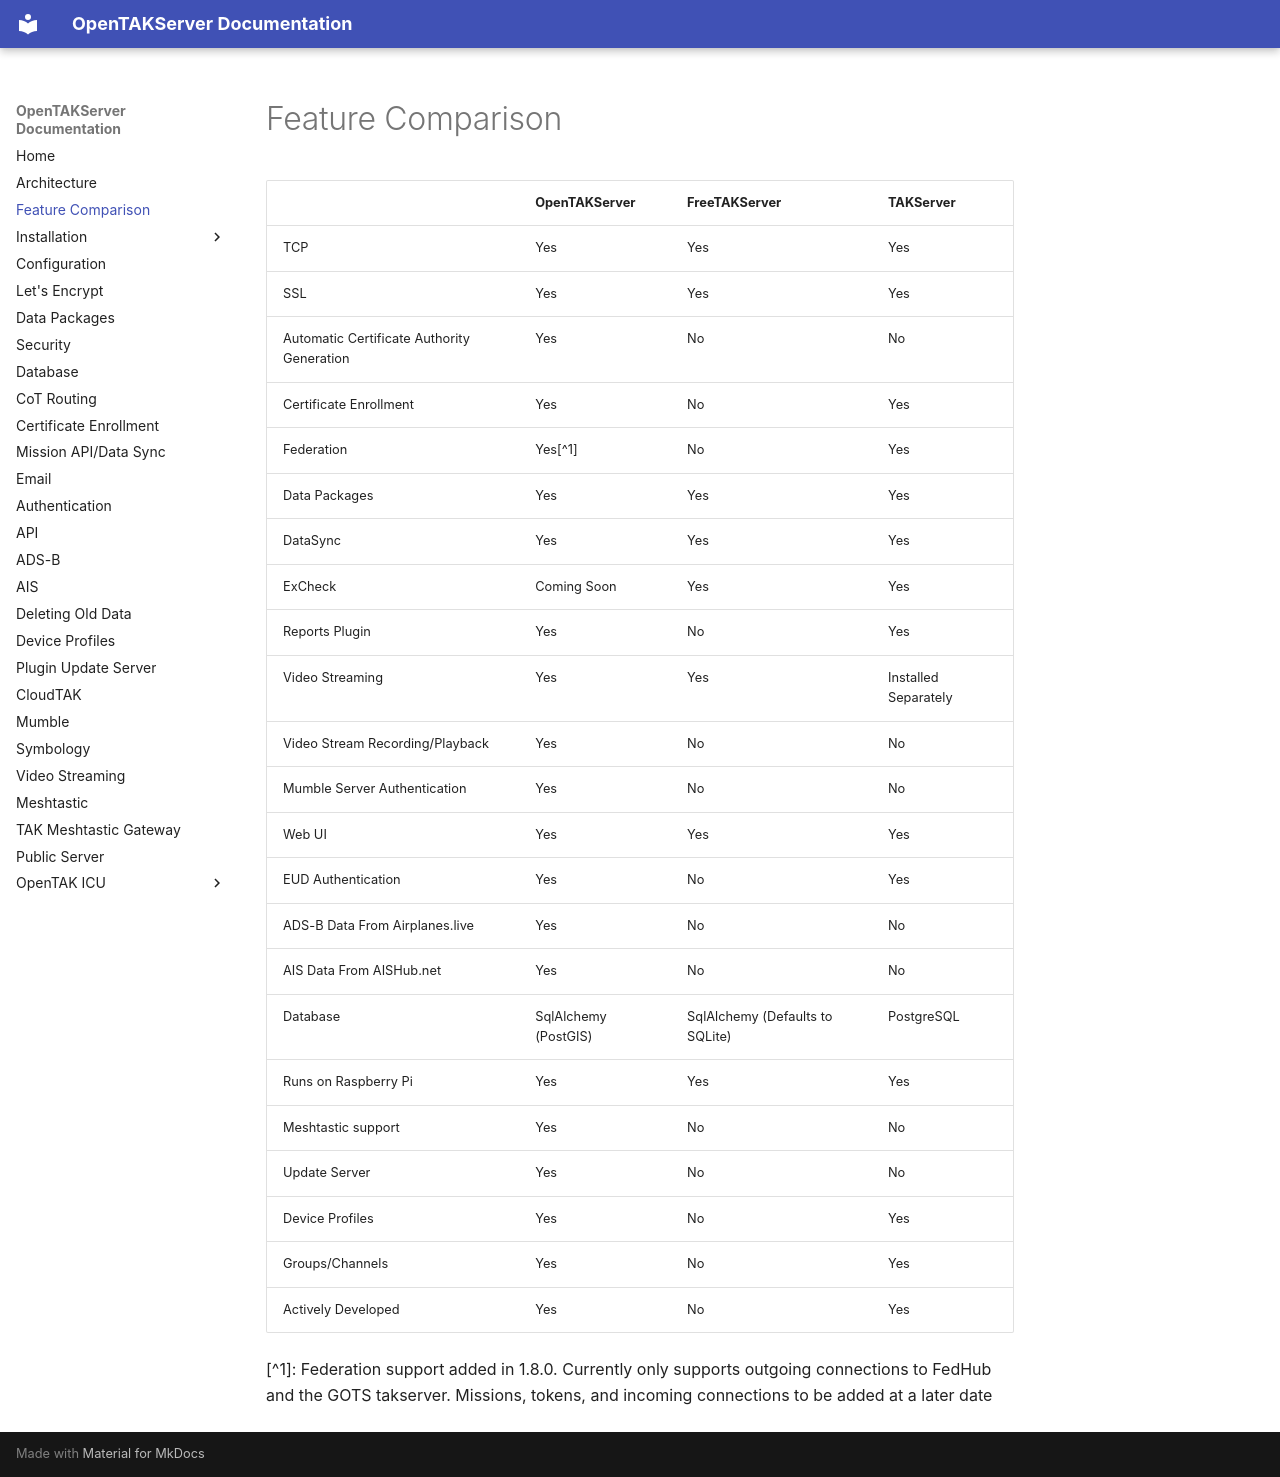

repository: brian7704/OpenTAKServer-docs · page: feature_comparison/index.html · generator: mkdocs

# Feature Comparison

|                                            | OpenTAKServer        | FreeTAKServer                   | TAKServer            |
|--------------------------------------------|----------------------|---------------------------------|----------------------|
| TCP                                        | Yes                  | Yes                             | Yes                  |
| SSL                                        | Yes                  | Yes                             | Yes                  |
| Automatic Certificate Authority Generation | Yes                  | No                              | No                   |
| Certificate Enrollment                     | Yes                  | No                              | Yes                  |
| Federation                                 | Yes[^1]               | No                              | Yes                  |
| Data Packages                              | Yes                  | Yes                             | Yes                  |
| DataSync                                   | Yes                  | Yes                             | Yes                  |
| ExCheck                                    | Coming Soon          | Yes                             | Yes                  |
| Reports Plugin                             | Yes                  | No                              | Yes                  |
| Video Streaming                            | Yes                  | Yes                             | Installed Separately |
| Video Stream Recording/Playback            | Yes                  | No                              | No                   |
| Mumble Server Authentication               | Yes                  | No                              | No                   |
| Web UI                                     | Yes                  | Yes                             | Yes                  |
| EUD Authentication                         | Yes                  | No                              | Yes                  |
| ADS-B Data From Airplanes.live             | Yes                  | No                              | No                   |
| AIS Data From AISHub.net                   | Yes                  | No                              | No                   |
| Database                                   | SqlAlchemy (PostGIS) | SqlAlchemy (Defaults to SQLite) | PostgreSQL           |
| Runs on Raspberry Pi                       | Yes                  | Yes                             | Yes                  |
| Meshtastic support                         | Yes                  | No                              | No                   |
| Update Server                              | Yes                  | No                              | No                   |
| Device Profiles                            | Yes                  | No                              | Yes                  |
| Groups/Channels                            | Yes                  | No                              | Yes                  |
| Actively Developed                         | Yes                  | No                              | Yes                  |

[^1]: Federation support added in 1.8.0. Currently only supports outgoing connections to FedHub and the GOTS takserver. Missions, tokens, and incoming connections to be added at a later date
